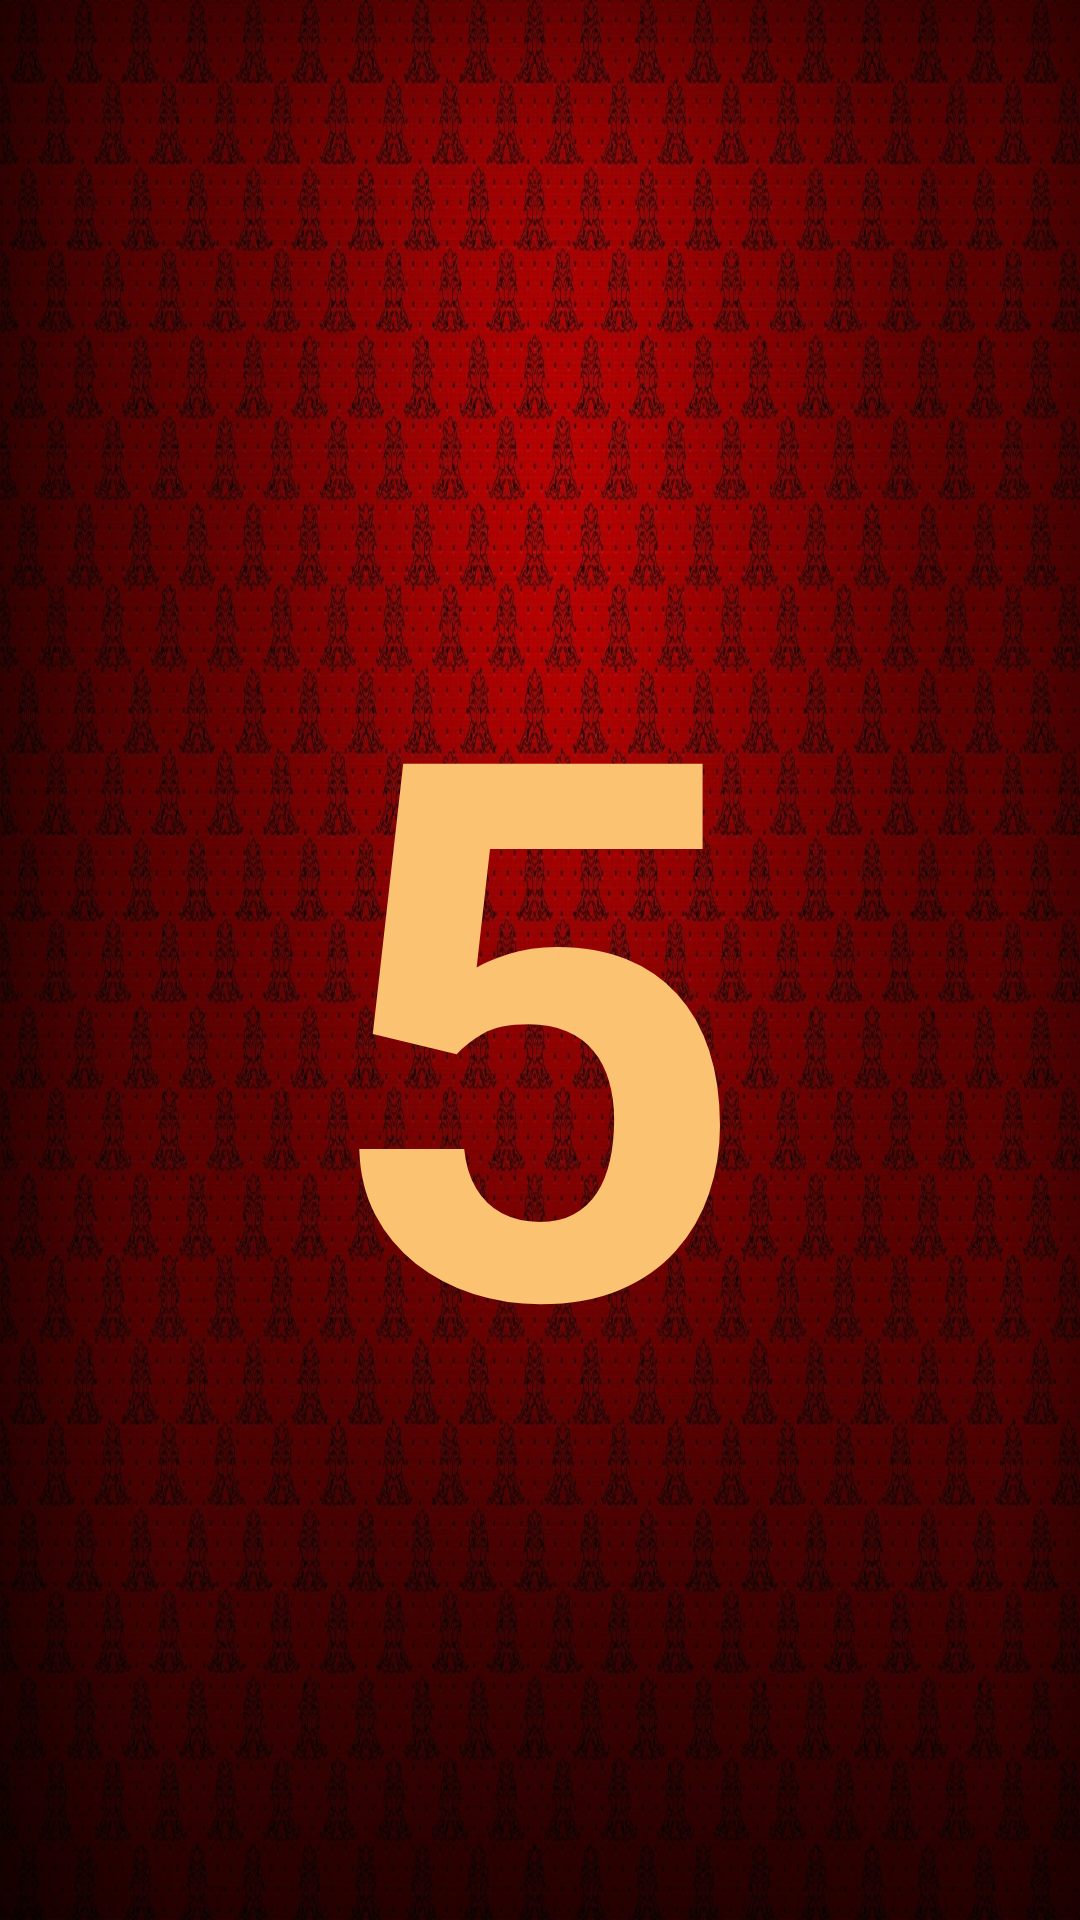

The Android layout XML behind this screen, and the referenced resources:
<!-- AndroidManifest.xml: application theme Theme.AppCompat.Light.NoActionBar -->
<!-- res/layout/fragment_video.xml -->
<?xml version="1.0" encoding="utf-8"?>
<android.support.constraint.ConstraintLayout xmlns:android="http://schemas.android.com/apk/res/android"
                                             xmlns:app="http://schemas.android.com/apk/res-auto" xmlns:tools="http://schemas.android.com/tools"
                                             android:layout_width="match_parent"
                                             android:layout_height="match_parent"
                                             tools:context=".VideoFragment"
                                             android:background="@drawable/background3">
    <TextView
            android:text="@string/_5"
            android:layout_width="wrap_content"
            android:layout_height="wrap_content"
            android:id="@+id/compteur" app:layout_constraintStart_toStartOf="parent"
            android:layout_marginStart="164dp" app:layout_constraintEnd_toEndOf="parent"
            android:layout_marginEnd="164dp" android:layout_marginTop="168dp"
            app:layout_constraintTop_toTopOf="parent" android:textSize="250sp"
            app:layout_constraintHorizontal_bias="0.511" android:textStyle="bold"
            android:textColor="@color/blanc_casse"/>
</android.support.constraint.ConstraintLayout>
<!-- resources referenced by this layout -->
<resources>
  <color name="blanc_casse">#FBC272</color>
  <!-- drawable background3: jpg bitmap (drawable, 508243 bytes) -->
  <string name="_5">5</string>
</resources>
